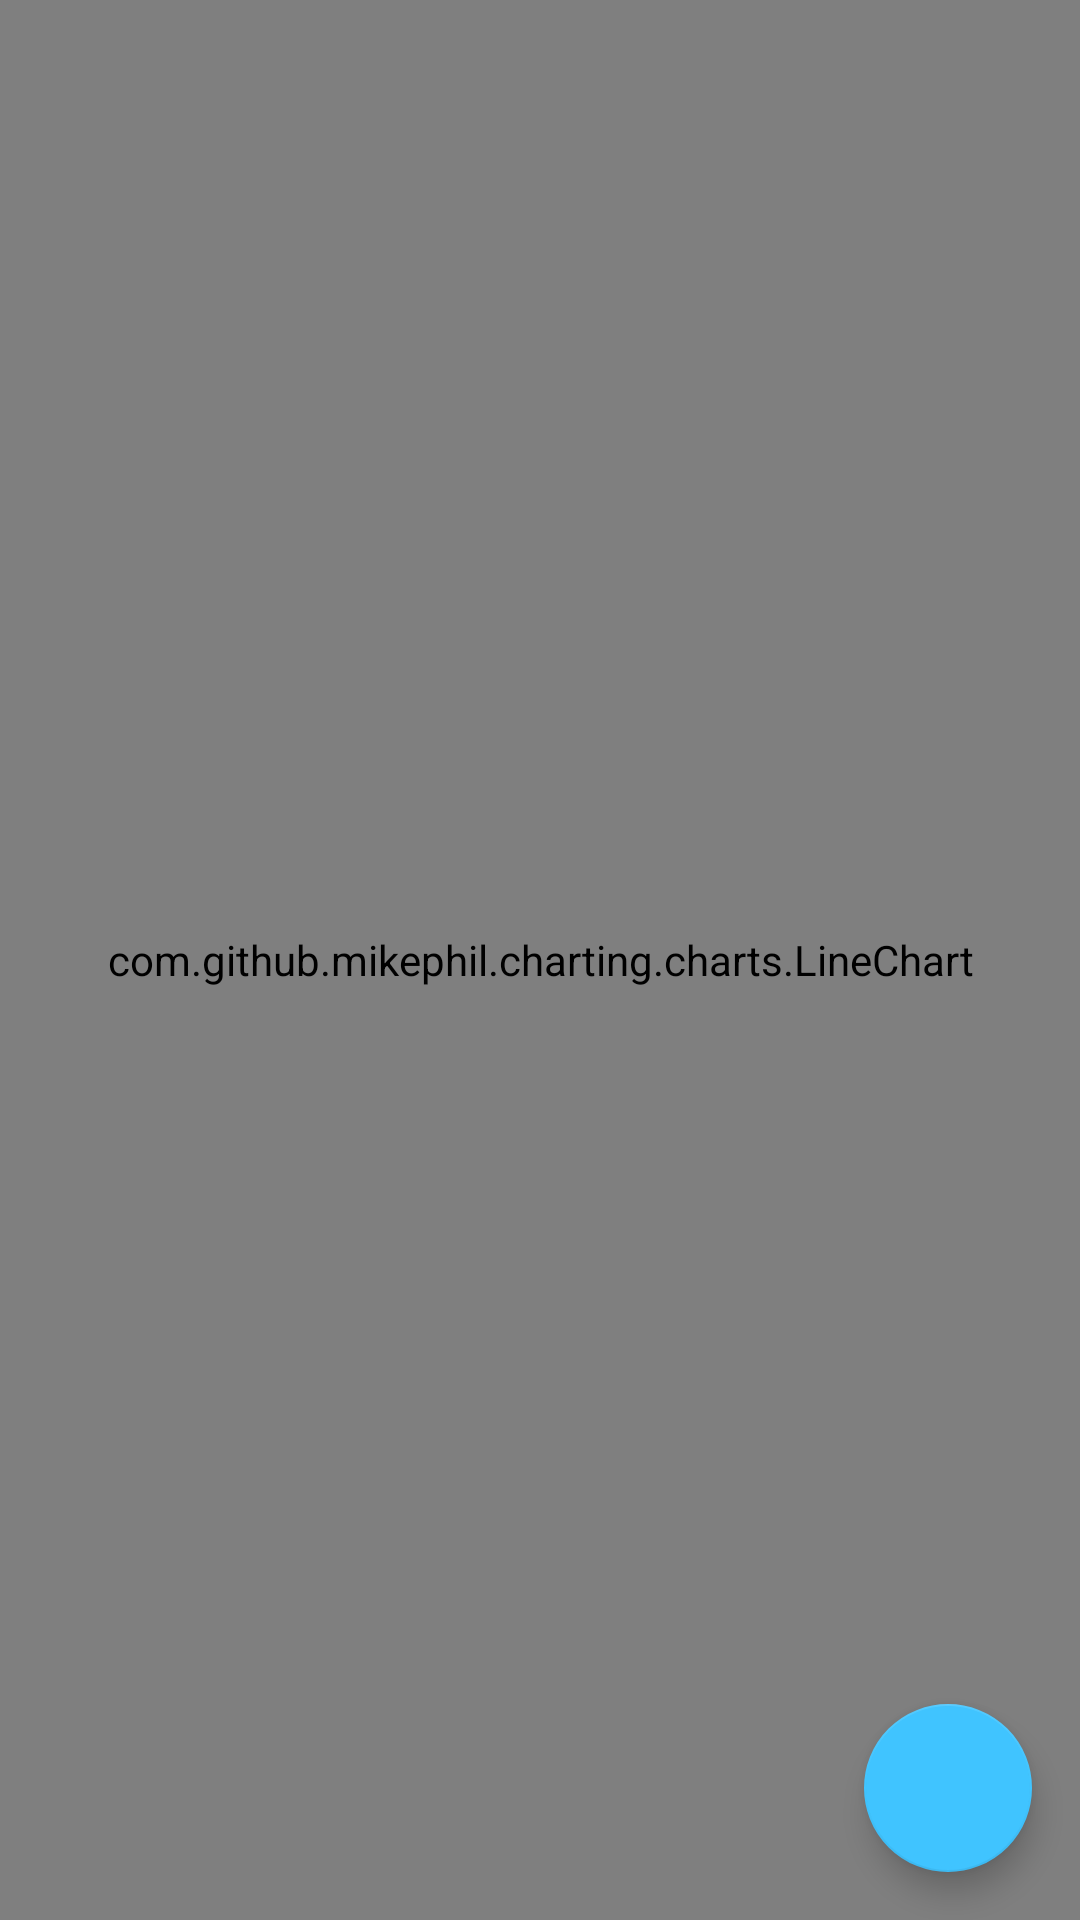

Layout XML and referenced resources for this Android screen:
<!-- AndroidManifest.xml: application theme AppTheme -->
<!-- res/layout/fragment_audio_record.xml -->
<FrameLayout xmlns:android="http://schemas.android.com/apk/res/android"
    xmlns:app="http://schemas.android.com/apk/res-auto"
    xmlns:tools="http://schemas.android.com/tools"
    android:layout_width="match_parent"
    android:layout_height="match_parent"
    tools:context="com.asesolutions.mobile.voltaaudio.ui.AudioRecordFragment">

    <com.github.mikephil.charting.charts.LineChart
        android:id="@+id/chart"
        android:layout_width="match_parent"
        android:layout_height="match_parent" />

    <android.support.design.widget.FloatingActionButton
        android:id="@+id/fab_record"
        android:layout_width="wrap_content"
        android:layout_height="wrap_content"
        android:layout_gravity="bottom|end"
        android:layout_margin="16dp"
        android:src="@drawable/ic_mic_white_24dp"
        app:fabSize="normal" />
</FrameLayout>
<!-- resources referenced by this layout -->
<resources>
  <style name="AppTheme" parent="Theme.AppCompat.Light.NoActionBar">
          <item name="colorPrimary">@color/md_light_blue_500</item>
          <item name="colorPrimaryDark">@color/md_light_blue_700</item>
          <item name="colorAccent">@color/md_light_blue_A200</item>
      </style>
  <color name="md_light_blue_500">#03A9F4</color>
  <color name="md_light_blue_700">#0288D1</color>
  <color name="md_light_blue_A200">#40C4FF</color>
</resources>
